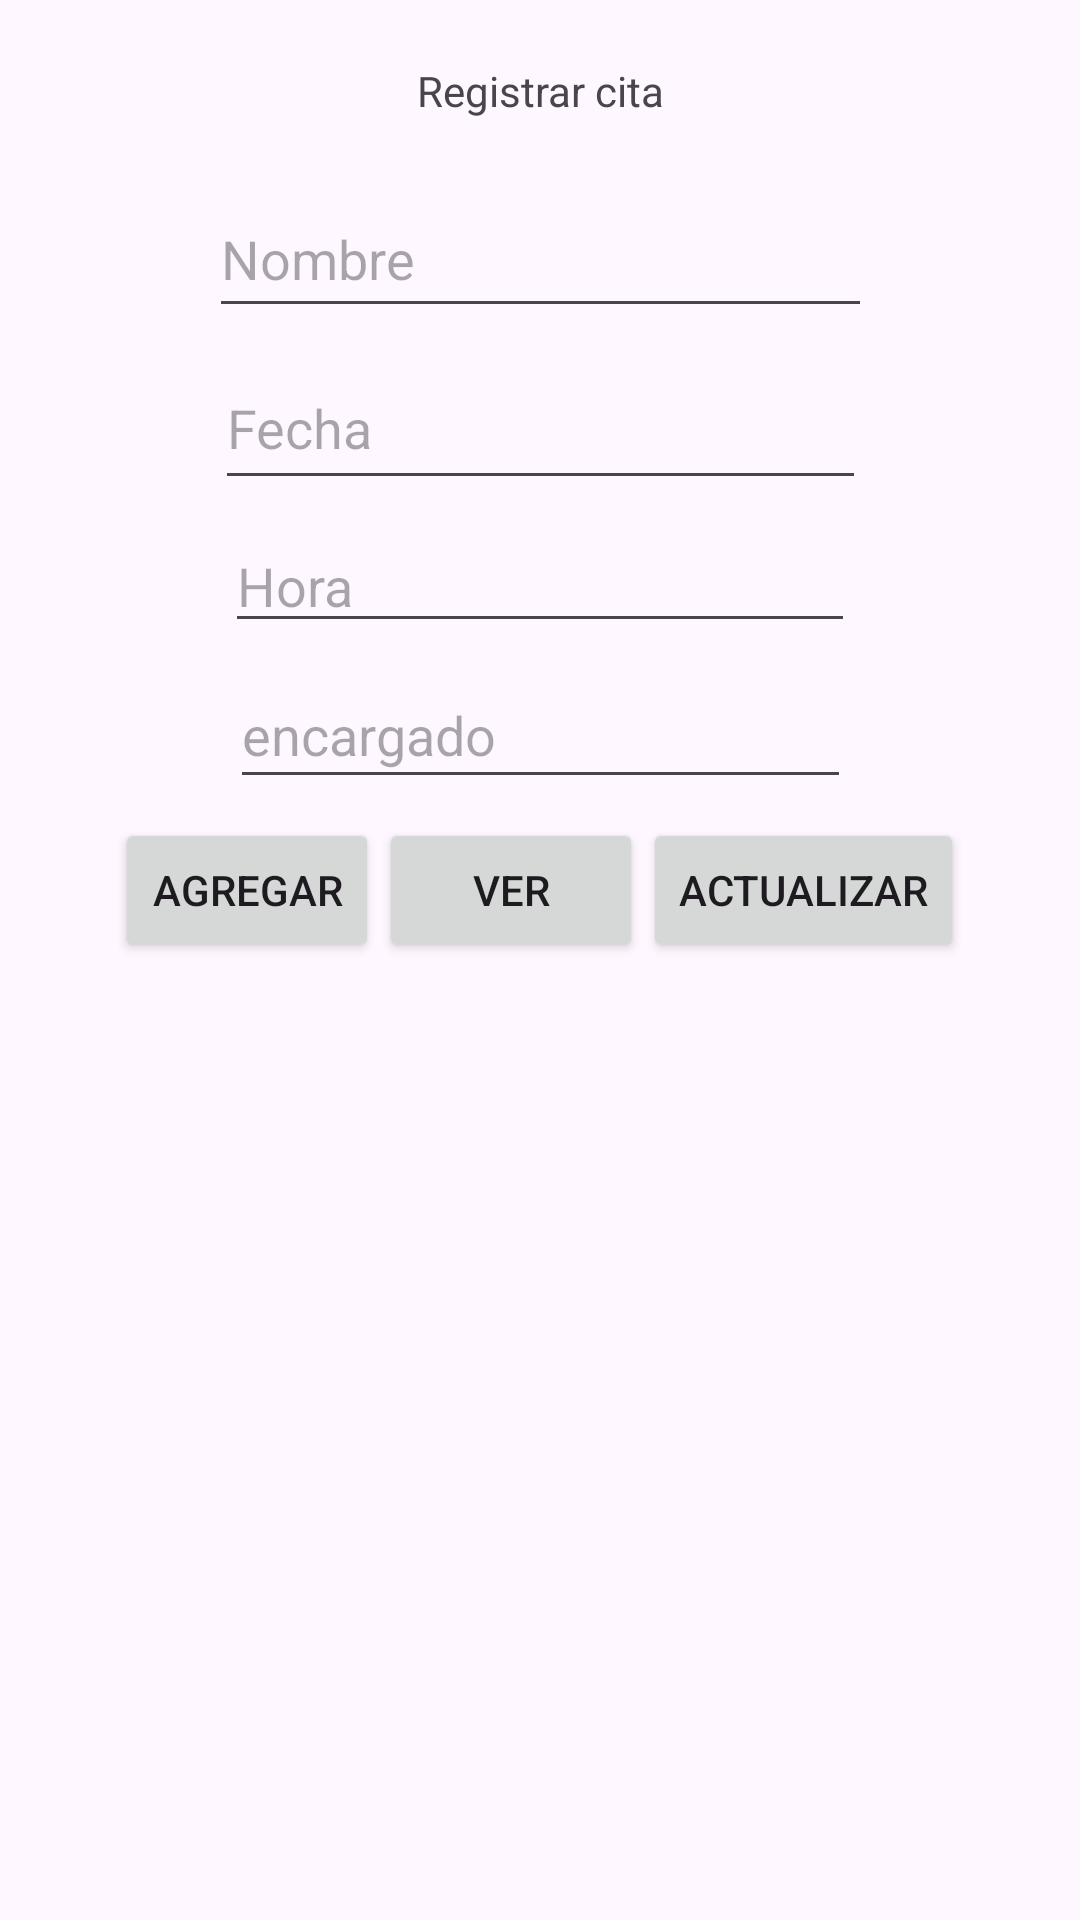

The Android layout XML behind this screen, and the referenced resources:
<!-- AndroidManifest.xml: application theme Theme.Veterinaria3 -->
<!-- res/layout/activity_registrarcita.xml -->
<?xml version="1.0" encoding="utf-8"?>
<androidx.constraintlayout.widget.ConstraintLayout xmlns:android="http://schemas.android.com/apk/res/android"
    xmlns:app="http://schemas.android.com/apk/res-auto"
    xmlns:tools="http://schemas.android.com/tools"
    android:layout_width="match_parent"
    android:layout_height="match_parent"
    tools:context=".Agregarpacientes">

    <TextView
        android:id="@+id/textView6"
        android:layout_width="225dp"
        android:layout_height="48dp"
        android:gravity="center"
        android:text="Registrar cita"
        app:layout_constraintBottom_toTopOf="@+id/editTextText10"
        app:layout_constraintEnd_toEndOf="parent"
        app:layout_constraintHorizontal_bias="0.5"
        app:layout_constraintStart_toStartOf="parent"
        app:layout_constraintTop_toTopOf="parent"
        app:layout_constraintVertical_bias="0.5" />

    <EditText
        android:id="@+id/editTextText10"
        android:layout_width="221dp"
        android:layout_height="49dp"
        android:ems="10"
        android:hint="Nombre"
        android:inputType="text"
        app:layout_constraintBottom_toTopOf="@+id/editTextText11"
        app:layout_constraintEnd_toEndOf="parent"
        app:layout_constraintHorizontal_bias="0.5"
        app:layout_constraintStart_toStartOf="parent"
        app:layout_constraintTop_toBottomOf="@+id/textView6"
        app:layout_constraintVertical_bias="0.5" />

    <EditText
        android:id="@+id/editTextText11"
        android:layout_width="217dp"
        android:layout_height="51dp"
        android:ems="10"
        android:hint="Fecha"
        android:inputType="text"
        app:layout_constraintBottom_toTopOf="@+id/editTextText12"
        app:layout_constraintEnd_toEndOf="parent"
        app:layout_constraintHorizontal_bias="0.5"
        app:layout_constraintStart_toStartOf="parent"
        app:layout_constraintTop_toBottomOf="@+id/editTextText10"
        app:layout_constraintVertical_bias="0.5" />

    <EditText
        android:id="@+id/editTextText12"
        android:layout_width="wrap_content"
        android:layout_height="wrap_content"
        android:ems="10"
        android:hint="Hora"
        android:inputType="text"
        app:layout_constraintBottom_toTopOf="@+id/editTextText13"
        app:layout_constraintEnd_toEndOf="parent"
        app:layout_constraintHorizontal_bias="0.5"
        app:layout_constraintStart_toStartOf="parent"
        app:layout_constraintTop_toBottomOf="@+id/editTextText11"
        app:layout_constraintVertical_bias="0.5" />

    <EditText
        android:id="@+id/editTextText13"
        android:layout_width="207dp"
        android:layout_height="46dp"
        android:ems="10"
        android:hint="encargado"
        android:inputType="text"
        app:layout_constraintBottom_toTopOf="@+id/linearLayout"
        app:layout_constraintEnd_toEndOf="parent"
        app:layout_constraintHorizontal_bias="0.5"
        app:layout_constraintStart_toStartOf="parent"
        app:layout_constraintTop_toBottomOf="@+id/editTextText12"
        app:layout_constraintVertical_bias="0.5" />

    <LinearLayout
        android:id="@+id/linearLayout"
        android:layout_width="match_parent"

        android:layout_height="wrap_content"
        android:gravity="center"
        app:layout_constraintBottom_toTopOf="@+id/recycleview3"
        app:layout_constraintEnd_toEndOf="parent"
        app:layout_constraintHorizontal_bias="0.5"
        app:layout_constraintStart_toStartOf="parent"
        app:layout_constraintTop_toBottomOf="@+id/editTextText13"
        app:layout_constraintVertical_bias="0.5">

        <Button
            android:id="@+id/button21"
            android:layout_width="wrap_content"
            android:layout_height="wrap_content"
            android:text="agregar"
            tools:layout_editor_absoluteX="192dp"
            tools:layout_editor_absoluteY="401dp" />

        <Button
            android:id="@+id/button22"
            android:layout_width="wrap_content"
            android:layout_height="wrap_content"
            android:text="ver" />

        <Button
            android:id="@+id/button23"
            android:layout_width="wrap_content"
            android:layout_height="wrap_content"
            android:text="Actualizar" />
    </LinearLayout>

    <androidx.recyclerview.widget.RecyclerView
        android:id="@+id/recycleview3"
        android:layout_width="413dp"
        android:layout_height="307dp"
        app:layout_constraintBottom_toBottomOf="parent"
        app:layout_constraintEnd_toEndOf="parent"
        app:layout_constraintHorizontal_bias="0.5"
        app:layout_constraintStart_toStartOf="parent"
        app:layout_constraintTop_toBottomOf="@+id/linearLayout"
        app:layout_constraintVertical_bias="0.5" />

</androidx.constraintlayout.widget.ConstraintLayout>
<!-- resources referenced by this layout -->
<resources>
  <style name="Theme.Veterinaria3" parent="Base.Theme.Veterinaria3" />
  <style name="Base.Theme.Veterinaria3" parent="Theme.Material3.DayNight.NoActionBar">
          
          
      </style>
</resources>
